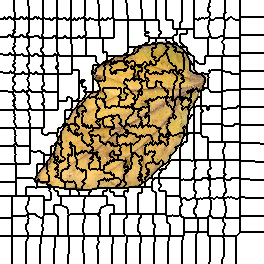

Data behind this chart, as committed beside it:
0, 0, 0, 0, 0, 0, 0, 0, 0, 0, 0, 0, 0, 0, 1, 1, 1, 1, 1, 1, 1, 1, 1, 1
0, 0, 0, 0, 0, 0, 0, 0, 0, 0, 0, 0, 0, 0, 1, 1, 1, 1, 1, 1, 1, 1, 1, 1
0, 0, 0, 0, 0, 0, 0, 0, 0, 0, 0, 0, 0, 0, 1, 1, 1, 1, 1, 1, 1, 1, 1, 1
0, 0, 0, 0, 0, 0, 0, 0, 0, 0, 0, 0, 0, 0, 1, 1, 1, 1, 1, 1, 1, 1, 1, 1
0, 0, 0, 0, 0, 0, 0, 0, 0, 0, 0, 0, 0, 0, 1, 1, 1, 1, 1, 1, 1, 1, 1, 1
0, 0, 0, 0, 0, 0, 0, 0, 0, 0, 0, 0, 0, 0, 1, 1, 1, 1, 1, 1, 1, 1, 1, 1
0, 0, 0, 0, 0, 0, 0, 0, 0, 0, 0, 0, 0, 0, 1, 1, 1, 1, 1, 1, 1, 1, 1, 1
0, 0, 0, 0, 0, 0, 0, 0, 0, 0, 0, 0, 0, 0, 1, 1, 1, 1, 1, 1, 1, 1, 1, 1
0, 0, 0, 0, 0, 0, 0, 0, 0, 0, 0, 0, 0, 0, 1, 1, 1, 1, 1, 1, 1, 1, 1, 1
0, 0, 0, 0, 0, 0, 0, 0, 0, 0, 0, 0, 0, 0, 1, 1, 1, 1, 1, 1, 1, 1, 1, 1
0, 0, 0, 0, 0, 0, 0, 0, 0, 0, 0, 0, 0, 0, 1, 1, 1, 1, 1, 1, 1, 1, 1, 1
0, 0, 0, 0, 0, 0, 0, 0, 0, 0, 0, 0, 0, 0, 1, 1, 1, 1, 1, 1, 1, 1, 1, 1
0, 0, 0, 0, 0, 0, 0, 0, 0, 0, 0, 0, 0, 0, 0, 1, 1, 1, 1, 1, 1, 1, 1, 1
0, 0, 0, 0, 0, 0, 0, 0, 0, 0, 0, 0, 0, 0, 0, 1, 1, 1, 1, 1, 1, 1, 1, 1
0, 0, 0, 0, 0, 0, 0, 0, 0, 0, 0, 0, 0, 0, 0, 1, 1, 1, 1, 1, 1, 1, 1, 1
0, 0, 0, 0, 0, 0, 0, 0, 0, 0, 0, 0, 0, 0, 0, 1, 1, 1, 1, 1, 1, 1, 1, 1
0, 0, 0, 0, 0, 0, 0, 0, 0, 0, 0, 0, 0, 0, 0, 1, 1, 1, 1, 1, 1, 1, 1, 1
0, 0, 0, 0, 18, 0, 0, 0, 18, 18, 18, 0, 0, 0, 19, 1, 1, 1, 1, 1, 19, 19, 19, 1
0, 0, 0, 0, 18, 0, 0, 0, 18, 18, 18, 0, 0, 0, 19, 1, 1, 1, 1, 1, 19, 19, 19, 1
18, 18, 18, 18, 18, 18, 18, 18, 18, 18, 18, 18, 18, 18, 19, 19, 19, 19, 19, 19, 19, 19, 19, 19
18, 18, 18, 18, 18, 18, 18, 18, 18, 18, 18, 18, 18, 18, 19, 19, 19, 19, 19, 19, 19, 19, 19, 19
18, 18, 18, 18, 18, 18, 18, 18, 18, 18, 18, 18, 18, 18, 18, 19, 19, 19, 19, 19, 19, 19, 19, 19
18, 18, 18, 18, 18, 18, 18, 18, 18, 18, 18, 18, 18, 18, 18, 19, 19, 19, 19, 19, 19, 19, 19, 19
18, 18, 18, 18, 18, 18, 18, 18, 18, 18, 18, 18, 18, 18, 18, 19, 19, 19, 19, 19, 19, 19, 19, 19
18, 18, 18, 18, 18, 18, 18, 18, 18, 18, 18, 18, 18, 18, 18, 19, 19, 19, 19, 19, 19, 19, 19, 19
18, 18, 18, 18, 18, 18, 18, 18, 18, 18, 18, 18, 18, 18, 18, 19, 19, 19, 19, 19, 19, 19, 19, 19
18, 18, 18, 18, 18, 18, 18, 18, 18, 18, 18, 18, 18, 18, 18, 19, 19, 19, 19, 19, 19, 19, 19, 19
18, 18, 18, 18, 18, 18, 18, 18, 18, 18, 18, 18, 18, 18, 18, 19, 19, 19, 19, 19, 19, 19, 19, 19
18, 18, 18, 18, 18, 18, 18, 18, 18, 18, 18, 18, 18, 18, 18, 19, 19, 19, 19, 19, 19, 19, 19, 19
18, 18, 18, 18, 18, 18, 18, 18, 18, 18, 18, 18, 18, 18, 18, 19, 19, 19, 19, 19, 19, 19, 19, 19
18, 18, 18, 18, 18, 18, 18, 18, 18, 18, 18, 18, 18, 19, 19, 19, 19, 19, 19, 19, 19, 19, 19, 19
18, 18, 18, 18, 18, 18, 18, 18, 18, 18, 18, 18, 18, 18, 18, 19, 19, 19, 19, 19, 19, 19, 19, 19
18, 18, 18, 18, 18, 18, 18, 18, 18, 18, 18, 18, 18, 18, 18, 19, 19, 19, 19, 19, 19, 19, 19, 19
18, 18, 18, 18, 18, 18, 18, 18, 18, 18, 18, 18, 18, 19, 19, 19, 19, 19, 19, 19, 19, 19, 19, 19
18, 18, 18, 18, 18, 18, 18, 18, 18, 18, 18, 18, 18, 19, 19, 19, 19, 19, 19, 19, 19, 19, 19, 19
18, 18, 18, 18, 18, 18, 18, 18, 35, 35, 35, 18, 18, 19, 19, 19, 19, 19, 19, 19, 36, 36, 36, 19
18, 18, 18, 18, 18, 18, 18, 18, 35, 35, 35, 18, 18, 19, 19, 19, 19, 19, 19, 19, 36, 36, 36, 19
35, 35, 35, 35, 35, 35, 35, 35, 35, 35, 35, 35, 35, 35, 35, 36, 36, 36, 36, 36, 36, 36, 36, 36
35, 35, 35, 35, 35, 35, 35, 35, 35, 35, 35, 35, 35, 35, 35, 36, 36, 36, 36, 36, 36, 36, 36, 36
35, 35, 35, 35, 35, 35, 35, 35, 35, 35, 35, 35, 35, 35, 35, 36, 36, 36, 36, 36, 36, 36, 36, 36
35, 35, 35, 35, 35, 35, 35, 35, 35, 35, 35, 35, 35, 35, 35, 36, 36, 36, 36, 36, 36, 36, 36, 36
35, 35, 35, 35, 35, 35, 35, 35, 35, 35, 35, 35, 35, 35, 35, 36, 36, 36, 36, 36, 36, 36, 36, 36
35, 35, 35, 35, 35, 35, 35, 35, 35, 35, 35, 35, 35, 35, 35, 36, 36, 36, 36, 36, 36, 36, 36, 36
35, 35, 35, 35, 35, 35, 35, 35, 35, 35, 35, 35, 35, 35, 36, 36, 36, 36, 36, 36, 36, 36, 36, 36
35, 35, 35, 35, 35, 35, 35, 35, 35, 35, 35, 35, 35, 35, 36, 36, 36, 36, 36, 36, 36, 36, 36, 36
35, 35, 35, 35, 35, 35, 35, 35, 35, 35, 35, 35, 35, 35, 35, 36, 36, 36, 36, 36, 36, 36, 36, 36
35, 35, 35, 35, 35, 35, 35, 35, 35, 35, 35, 35, 35, 35, 35, 36, 36, 36, 36, 36, 36, 36, 36, 36
35, 35, 35, 35, 35, 35, 35, 35, 35, 35, 35, 35, 35, 36, 36, 36, 36, 36, 36, 36, 36, 36, 36, 36
35, 35, 35, 35, 35, 35, 35, 35, 35, 35, 35, 35, 35, 36, 36, 36, 36, 36, 36, 36, 36, 36, 36, 36
35, 35, 35, 35, 35, 35, 35, 35, 35, 35, 35, 35, 35, 36, 36, 36, 36, 36, 36, 36, 36, 36, 36, 36
35, 35, 35, 35, 35, 35, 35, 35, 35, 35, 35, 35, 35, 35, 36, 36, 36, 36, 36, 36, 36, 36, 36, 36
35, 35, 35, 35, 35, 35, 35, 35, 35, 35, 35, 35, 35, 35, 36, 36, 36, 36, 36, 36, 36, 36, 36, 36
35, 35, 35, 35, 35, 35, 35, 35, 35, 35, 35, 35, 35, 35, 35, 36, 36, 36, 36, 36, 36, 36, 36, 36
35, 35, 35, 35, 35, 35, 35, 35, 35, 55, 55, 35, 35, 35, 35, 36, 36, 36, 36, 36, 36, 36, 36, 36
55, 55, 55, 35, 35, 35, 35, 35, 35, 55, 55, 35, 35, 35, 35, 36, 36, 36, 36, 36, 36, 59, 59, 36
55, 55, 55, 55, 55, 55, 55, 55, 55, 55, 55, 55, 55, 55, 55, 59, 59, 59, 59, 59, 59, 59, 59, 36
55, 55, 55, 55, 55, 55, 55, 55, 55, 55, 55, 55, 55, 55, 55, 59, 59, 59, 59, 59, 59, 59, 59, 59
55, 55, 55, 55, 55, 55, 55, 55, 55, 55, 55, 55, 55, 55, 55, 59, 59, 59, 59, 59, 59, 59, 59, 59
55, 55, 55, 55, 55, 55, 55, 55, 55, 55, 55, 55, 55, 55, 55, 59, 59, 59, 59, 59, 59, 59, 59, 59
55, 55, 55, 55, 55, 55, 55, 55, 55, 55, 55, 55, 55, 55, 55, 59, 59, 59, 59, 59, 59, 59, 59, 59
55, 55, 55, 55, 55, 55, 55, 55, 55, 55, 55, 55, 55, 55, 59, 59, 59, 59, 59, 59, 59, 59, 59, 59
... 203 more rows
